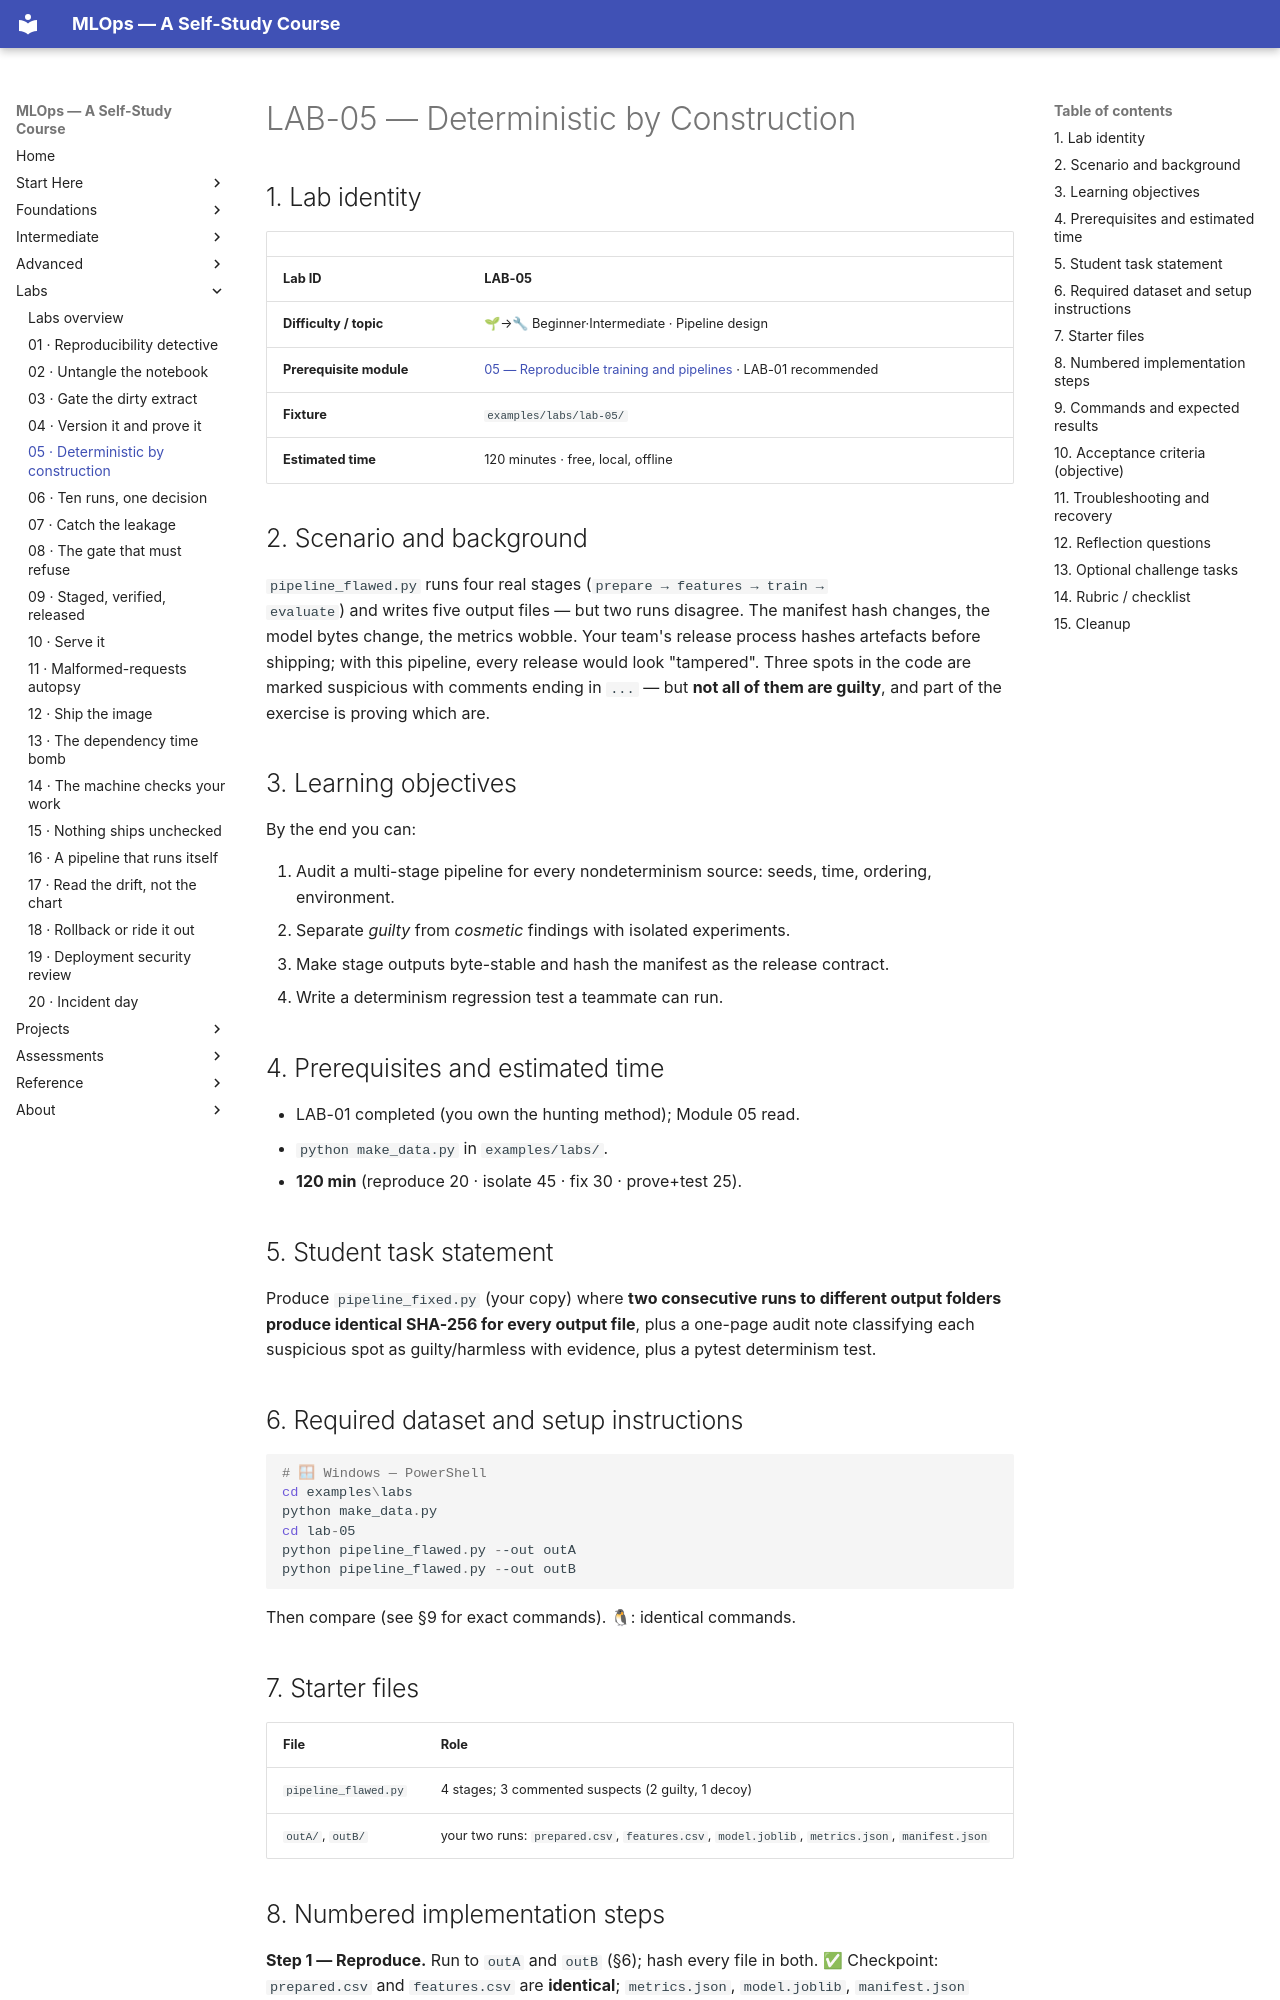

repository: nadeem-majeedch/MLOps2026 · page: labs/lab-05-deterministic-by-construction/index.html · generator: mkdocs

# LAB-05 — Deterministic by Construction

## 1. Lab identity

| | |
|---|---|
| **Lab ID** | **LAB-05** |
| **Difficulty / topic** | 🌱→🔧 Beginner·Intermediate · Pipeline design |
| **Prerequisite module** | [05 — Reproducible training and pipelines](../modules/05-reproducible-training-pipelines/index.md) · LAB-01 recommended |
| **Fixture** | `examples/labs/lab-05/` |
| **Estimated time** | 120 minutes · free, local, offline |

## 2. Scenario and background

`pipeline_flawed.py` runs four real stages (`prepare → features → train →
evaluate`) and writes five output files — but two runs disagree. The
manifest hash changes, the model bytes change, the metrics wobble. Your
team's release process hashes artefacts before shipping; with this
pipeline, every release would look "tampered". Three spots in the code
are marked suspicious with comments ending in `...` — but **not all of
them are guilty**, and part of the exercise is proving which are.

## 3. Learning objectives

By the end you can:

1. Audit a multi-stage pipeline for every nondeterminism source:
   seeds, time, ordering, environment.
2. Separate *guilty* from *cosmetic* findings with isolated experiments.
3. Make stage outputs byte-stable and hash the manifest as the release
   contract.
4. Write a determinism regression test a teammate can run.

## 4. Prerequisites and estimated time

- LAB-01 completed (you own the hunting method); Module 05 read.
- `python make_data.py` in `examples/labs/`.
- **120 min** (reproduce 20 · isolate 45 · fix 30 · prove+test 25).

## 5. Student task statement

Produce `pipeline_fixed.py` (your copy) where **two consecutive runs to
different output folders produce identical SHA-256 for every output
file**, plus a one-page audit note classifying each suspicious spot as
guilty/harmless with evidence, plus a pytest determinism test.

## 6. Required dataset and setup instructions

```powershell
# 🪟 Windows — PowerShell
cd examples\labs
python make_data.py
cd lab-05
python pipeline_flawed.py --out outA
python pipeline_flawed.py --out outB
```
Then compare (see §9 for exact commands). 🐧: identical commands.

## 7. Starter files

| File | Role |
|---|---|
| `pipeline_flawed.py` | 4 stages; 3 commented suspects (2 guilty, 1 decoy) |
| `outA/`, `outB/` | your two runs: `prepared.csv`, `features.csv`, `model.joblib`, `metrics.json`, `manifest.json` |
